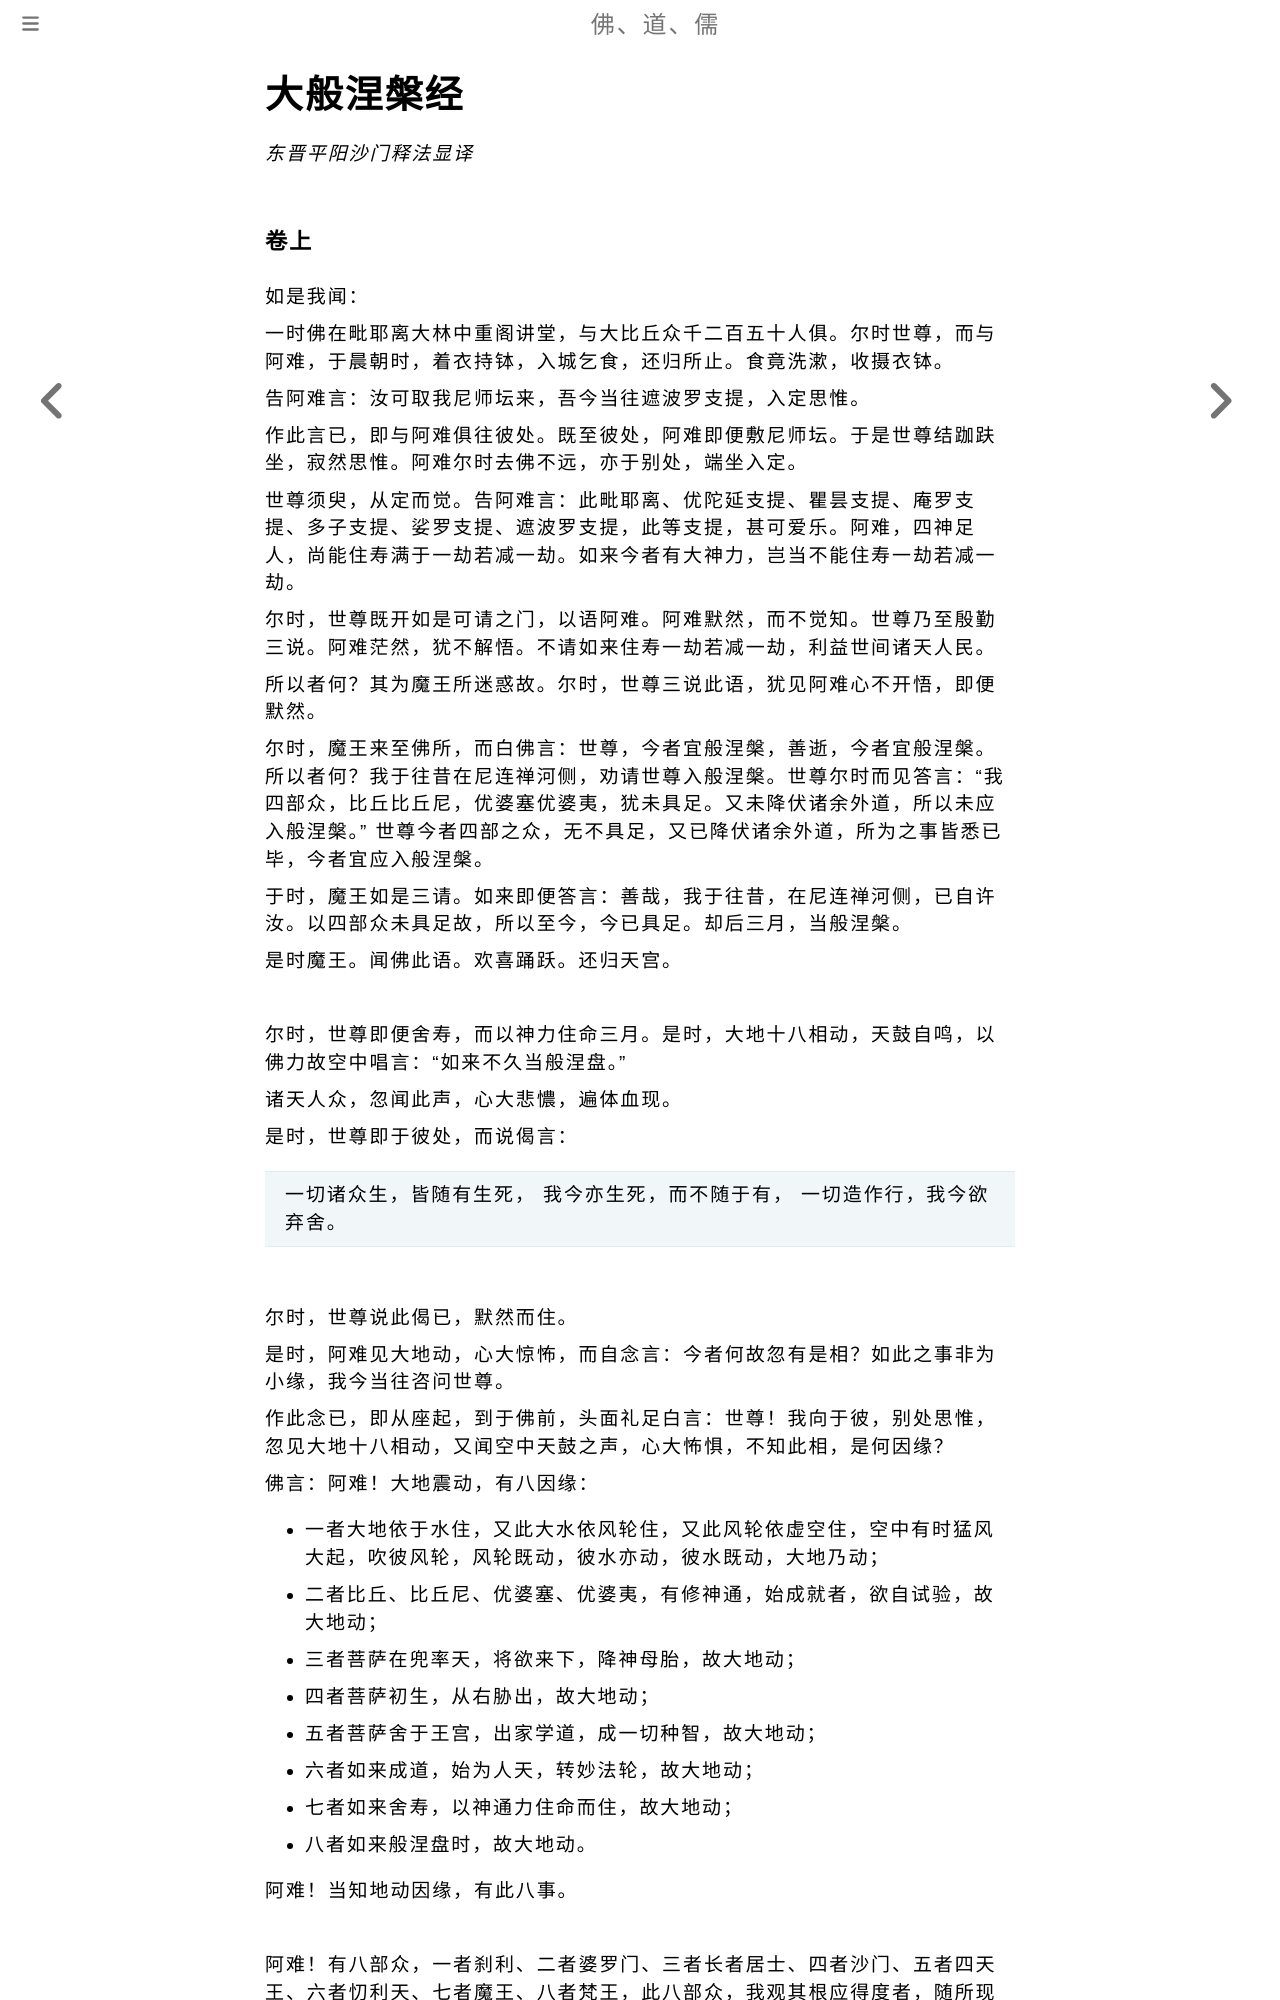

repository: fodaoru/fodaoru.github.io · page: Buddhism/DaBoNiePan.html · generator: mdbook

# 大般涅槃经

*东晋平阳沙门释法显译*

### 卷上

如是我闻：

一时佛在毗耶离大林中重阁讲堂，与大比丘众千二百五十人俱。尔时世尊，而与阿难，于晨朝时，着衣持钵，入城乞食，还归所止。食竟洗漱，收摄衣钵。

告阿难言：汝可取我尼师坛来，吾今当往遮波罗支提，入定思惟。

作此言已，即与阿难俱往彼处。既至彼处，阿难即便敷尼师坛。于是世尊结跏趺坐，寂然思惟。阿难尔时去佛不远，亦于别处，端坐入定。

世尊须臾，从定而觉。告阿难言：此毗耶离、优陀延支提、瞿昙支提、庵罗支提、多子支提、娑罗支提、遮波罗支提，此等支提，甚可爱乐。阿难，四神足人，尚能住寿满于一劫若减一劫。如来今者有大神力，岂当不能住寿一劫若减一劫。

尔时，世尊既开如是可请之门，以语阿难。阿难默然，而不觉知。世尊乃至殷勤三说。阿难茫然，犹不解悟。不请如来住寿一劫若减一劫，利益世间诸天人民。

所以者何？其为魔王所迷惑故。尔时，世尊三说此语，犹见阿难心不开悟，即便默然。

尔时，魔王来至佛所，而白佛言：世尊，今者宜般涅槃，善逝，今者宜般涅槃。所以者何？我于往昔在尼连禅河侧，劝请世尊入般涅槃。世尊尔时而见答言：“我四部众，比丘比丘尼，优婆塞优婆夷，犹未具足。又未降伏诸余外道，所以未应入般涅槃。” 世尊今者四部之众，无不具足，又已降伏诸余外道，所为之事皆悉已毕，今者宜应入般涅槃。

于时，魔王如是三请。如来即便答言：善哉，我于往昔，在尼连禅河侧，已自许汝。以四部众未具足故，所以至今，今已具足。却后三月，当般涅槃。

是时魔王。闻佛此语。欢喜踊跃。还归天宫。

    

尔时，世尊即便舍寿，而以神力住命三月。是时，大地十八相动，天鼓自鸣，以佛力故空中唱言：“如来不久当般涅盘。”

诸天人众，忽闻此声，心大悲憹，遍体血现。

是时，世尊即于彼处，而说偈言：

> 一切诸众生，皆随有生死，
> 我今亦生死，而不随于有，
> 一切造作行，我今欲弃舍。

    

尔时，世尊说此偈已，默然而住。

是时，阿难见大地动，心大惊怖，而自念言：今者何故忽有是相？如此之事非为小缘，我今当往咨问世尊。

作此念已，即从座起，到于佛前，头面礼足白言：世尊！我向于彼，别处思惟，忽见大地十八相动，又闻空中天鼓之声，心大怖惧，不知此相，是何因缘？

佛言：阿难！大地震动，有八因缘：

- 一者大地依于水住，又此大水依风轮住，又此风轮依虚空住，空中有时猛风大起，吹彼风轮，风轮既动，彼水亦动，彼水既动，大地乃动；

- 二者比丘、比丘尼、优婆塞、优婆夷，有修神通，始成就者，欲自试验，故大地动；

- 三者菩萨在兜率天，将欲来下，降神母胎，故大地动；

- 四者菩萨初生，从右胁出，故大地动；

- 五者菩萨舍于王宫，出家学道，成一切种智，故大地动；

- 六者如来成道，始为人天，转妙法轮，故大地动；

- 七者如来舍寿，以神通力住命而住，故大地动；

- 八者如来般涅盘时，故大地动。

阿难！当知地动因缘，有此八事。

    

阿难！有八部众，一者刹利、二者婆罗门、三者长者居士、四者沙门、五者四天王、六者忉利天、七者魔王、八者梵王，此八部众，我观其根应得度者，随所现形，而为说法，彼亦不知是我所说。

阿难！有八胜处，一者内有色想外观色少境界、二者内有色想外观色无量境界、三者内无色想外观色少境界、四者内无色想外观色无量境界、五者观一切色青、六者观一切色黄七者观一切色赤、八者观一切色白，此是行者上胜之法。
